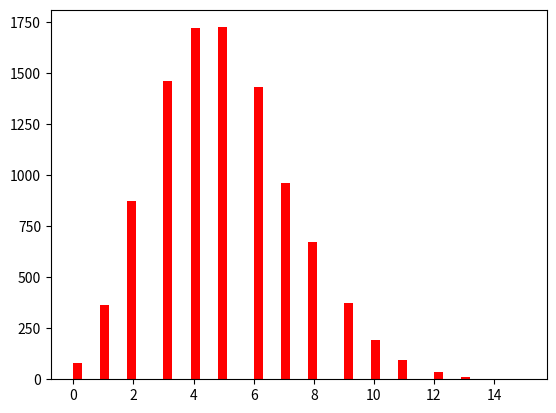

Python code for this plot:
import matplotlib.pyplot as plt
import numpy as np
c = np.random.poisson(5, 10000)
n_bins = 50
count, bins, ignored = plt.hist(c, n_bins, density=False, color = 'red')
plt.show()
